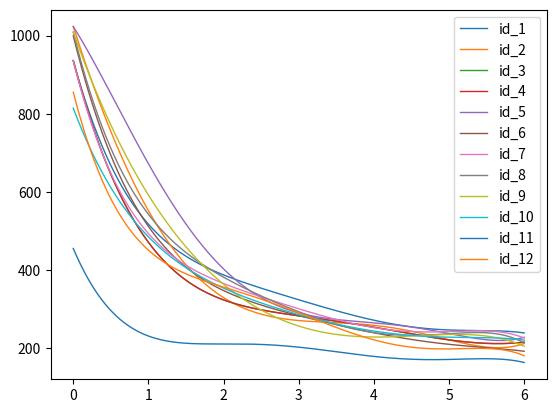

This figure's Python source:
import matplotlib.pyplot as plt
import matplotlib as mpl
import numpy as np

# plot functions
x = np.linspace(0,6,1000)

def y1(x):
    y1 = - (7280819397581895*x**5)/9007199254740992 + (8491161797437655*x**4)/562949953421312 - (7561707968091103*x**3)/70368744177664 + (3286073751546417*x**2)/8796093022208 - (10496*x)/15 + 19666/21
    return y1

def y2(x):
    y2 = (736526189059573*x**5)/1125899906842624 - (8889918014445273*x**4)/1125899906842624 + (148250817811815*x**3)/8796093022208 + (8401734851712015*x**2)/70368744177664 - (72091*x)/120 + 28659/28
    return y2

def y3(x):
    y3 = - (788129934789767*x**5)/2251799813685248 + (4384186000886861*x**4)/562949953421312 - (4928477575170219*x**3)/70368744177664 + (2819814184301079*x**2)/8796093022208 - (846997120970271*x)/1099511627776 + 11252/11
    return y3

def y3(x):
    y3 = - (5329259559054581*x**5)/18014398509481984 + (8761974843212149*x**4)/1125899906842624 - (5238873039544805*x**3)/70368744177664 + (2921419054267833*x**2)/8796093022208 - (6423993309030311*x)/8796093022208 + 4116043197637143/4398046511104
    return y3

def y4(x):
    y4 = - (5329259559054581*x**5)/18014398509481984 + (8761974843212149*x**4)/1125899906842624 - (5238873039544805*x**3)/70368744177664 + (2921419054267833*x**2)/8796093022208 - (6423993309030311*x)/8796093022208 + 4116043197637143/4398046511104
    return y4

def y5(x):
    y5 = (127*x**5)/120 - (2197*x**4)/132 + (22687*x**3)/264 - (1022145991421549*x**2)/8796093022208 - (50429*x)/165 + 562673885566719/549755813888
    return y5

def y6(x):
    y6 = - (5254199565265141*x**5)/9007199254740992 + (6657309676443959*x**4)/562949953421312 - (1647668152023501*x**3)/17592186044416 + (6489784086612153*x**2)/17592186044416 - (51131*x)/66 + 1099076106936427/1099511627776
    return y6

def y7(x):
    y7 = - (5085314579239015*x**5)/4503599627370496 + (1393381099199715*x**4)/70368744177664 - (1164832614026103*x**3)/8796093022208 + (3806859099969231*x**2)/8796093022208 - (837142331524647*x)/1099511627776 + 41161/44
    return y7

def y8(x):
    y8 = - (47*x**5)/40 + (1397512597437435*x**4)/70368744177664 - (4522124732371681*x**3)/35184372088832 + (1832935861303807*x**2)/4398046511104 - (6801205761839483*x)/8796093022208 + 4436553217029145/4398046511104
    return y8

def y9(x):
    y9 = - (13*x**5)/60 + (1797601555811161*x**4)/562949953421312 - (7032609645391697*x**3)/281474976710656 + (39713*x**2)/264 - (4804492645798333*x)/8796093022208 + 2220004412501077/2199023255552
    return y9

def y10(x):
    y10 = - (29*x**5)/60 + (1247979016059905*x**4)/140737488355328 - (4473746220749549*x**3)/70368744177664 + (62047*x**2)/264 - (8961379606543403*x)/17592186044416 + 7161980753803047/8796093022208
    return y10

def y11(x):
    y11 = - (1989089835421901*x**5)/2251799813685248 + (8836608359764511*x**4)/562949953421312 - (3663172921339397*x**3)/35184372088832 + (5589517293202903*x**2)/17592186044416 - (74693*x)/165 + 30023/66
    return y11

def y12(x):
    y12 = - (6342569475213307*x**5)/4503599627370496 + (6887607384662075*x**4)/281474976710656 - (5574190767482401*x**3)/35184372088832 + (8443183108225841*x**2)/17592186044416 - (41194*x)/55 + 7521173591372261/8796093022208
    return y12


plt.plot(x, y1(x), linewidth=1,  label='id_1')
plt.plot(x, y2(x), linewidth=1,  label='id_2')
plt.plot(x, y3(x), linewidth=1,  label='id_3')
plt.plot(x, y4(x), linewidth=1,  label='id_4')
plt.plot(x, y5(x), linewidth=1,  label='id_5')
plt.plot(x, y6(x), linewidth=1,  label='id_6')
plt.plot(x, y7(x), linewidth=1,  label='id_7')
plt.plot(x, y8(x), linewidth=1,  label='id_8')
plt.plot(x, y9(x), linewidth=1,  label='id_9')
plt.plot(x, y10(x), linewidth=1,  label='id_10')
plt.plot(x, y11(x), linewidth=1,  label='id_11')
plt.plot(x, y12(x), linewidth=1,  label='id_12')
plt.legend()
plt.show()




# Reference: https://blog.csdn.net/zjjtilm/article/details/79106348
# Saved one picture by this code  named "fitting_fucntions_figure_newton_as_x.pdf" under robot_skin dir
#
#
#
# *************************************************************************
# NOTE: One way of doing Curve Fitting in MATLAB (use id_1 for eample):
# ref: https://blog.csdn.net/it_beecoder/article/details/78779385
# *************************************************************************
# >> x0 = [0,1,2,3,4,5,6];
# >> p1_value = [936,520,380,333,264,249,238];
# >> y1=polyfit(x0,p1_value,5)  % polynomial fitting, 5 means Degree
# 
# y1 =
#
#    -0.8083   15.0833 -107.4583  373.5833 -699.7333  936.4762
#
# >> syms x f(x)
# >> f(x)=poly2sym(y1,x)
# 
# f(x) =
# 
# - (7280819397581895*x^5)/9007199254740992 + (8491161797437655*x^4)/56294995# 3421312 - (7561707968091103*x^3)/70368744177664 + (3286073751546417*x^2)/87# 96093022208 - (10496*x)/15 + 19666/21
# 
#
## Do this process with other 'id's as well and will get 12 funcions.
#
#
#
# ***********************************************************************
# Getting functions after Curve Fitting:
# ***********************************************************************
#
# y1 = - (7280819397581895*x^5)/9007199254740992 + (8491161797437655*x^4)/562949953421312 - (7561707968091103*x^3)/70368744177664 + (3286073751546417*x^2)/8796093022208 - (10496*x)/15 + 19666/21
#
# y2 = (736526189059573*x^5)/1125899906842624 - (8889918014445273*x^4)/1125899906842624 + (148250817811815*x^3)/8796093022208 + (8401734851712015*x^2)/70368744177664 - (72091*x)/120 + 28659/28
#
# y3 = - (788129934789767*x^5)/2251799813685248 + (4384186000886861*x^4)/562949953421312 - (4928477575170219*x^3)/70368744177664 + (2819814184301079*x^2)/8796093022208 - (846997120970271*x)/1099511627776 + 11252/11
#
# y4 = - (5329259559054581*x^5)/18014398509481984 + (8761974843212149*x^4)/1125899906842624 - (5238873039544805*x^3)/70368744177664 + (2921419054267833*x^2)/8796093022208 - (6423993309030311*x)/8796093022208 + 4116043197637143/4398046511104
#
# y5 = (127*x^5)/120 - (2197*x^4)/132 + (22687*x^3)/264 - (1022145991421549*x^2)/8796093022208 - (50429*x)/165 + 562673885566719/549755813888
#
# y6 = - (5254199565265141*x^5)/9007199254740992 + (6657309676443959*x^4)/562949953421312 - (1647668152023501*x^3)/17592186044416 + (6489784086612153*x^2)/17592186044416 - (51131*x)/66 + 1099076106936427/1099511627776
#
# y7 = - (5085314579239015*x^5)/4503599627370496 + (1393381099199715*x^4)/70368744177664 - (1164832614026103*x^3)/8796093022208 + (3806859099969231*x^2)/8796093022208 - (837142331524647*x)/1099511627776 + 41161/44
#
# y8 = - (47*x^5)/40 + (1397512597437435*x^4)/70368744177664 - (4522124732371681*x^3)/35184372088832 + (1832935861303807*x^2)/4398046511104 - (6801205761839483*x)/8796093022208 + 4436553217029145/4398046511104
#
# y9 = - (13*x^5)/60 + (1797601555811161*x^4)/562949953421312 - (7032609645391697*x^3)/281474976710656 + (39713*x^2)/264 - (4804492645798333*x)/8796093022208 + 2220004412501077/2199023255552
#
# y10 = - (29*x^5)/60 + (1247979016059905*x^4)/140737488355328 - (4473746220749549*x^3)/70368744177664 + (62047*x^2)/264 - (8961379606543403*x)/17592186044416 + 7161980753803047/8796093022208
#
# y11 = - (1989089835421901*x^5)/2251799813685248 + (8836608359764511*x^4)/562949953421312 - (3663172921339397*x^3)/35184372088832 + (5589517293202903*x^2)/17592186044416 - (74693*x)/165 + 30023/66
#
# y12 = - (6342569475213307*x^5)/4503599627370496 + (6887607384662075*x^4)/281474976710656 - (5574190767482401*x^3)/35184372088832 + (8443183108225841*x^2)/17592186044416 - (41194*x)/55 + 7521173591372261/8796093022208
#
#
